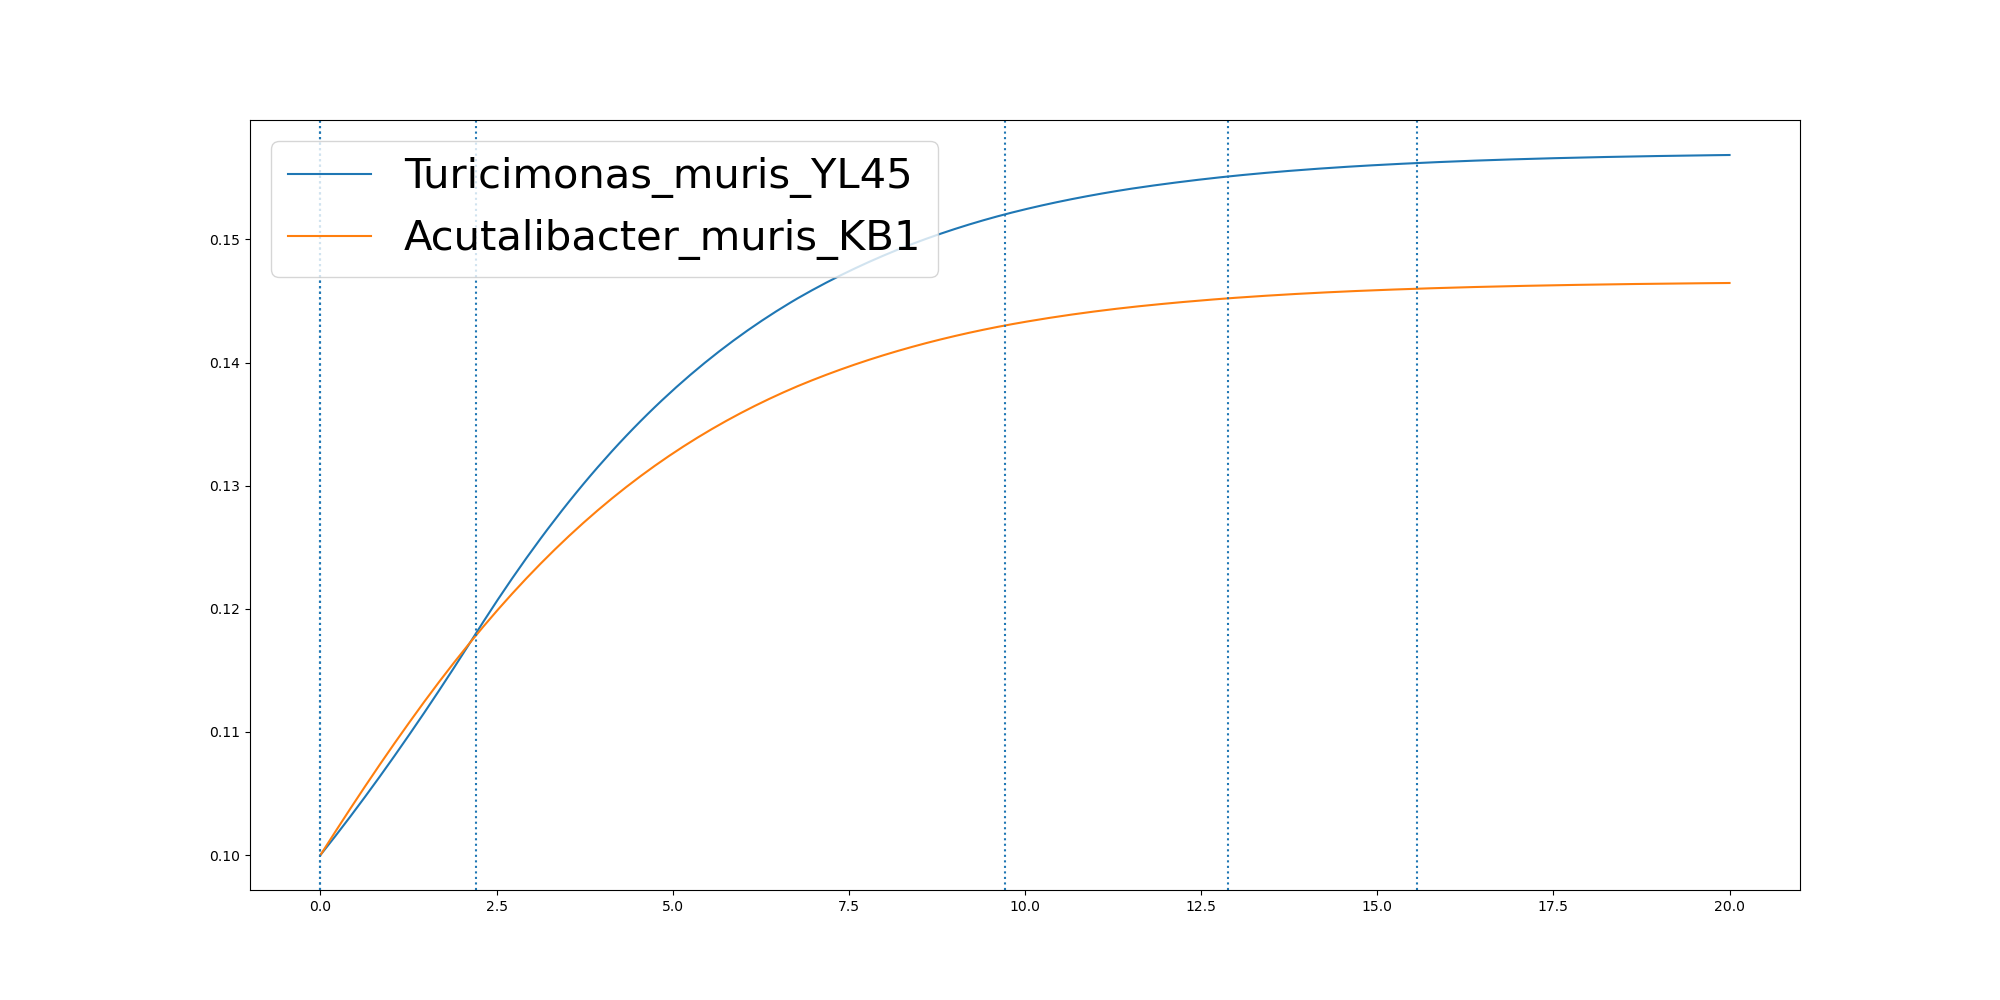

The file beside this chart, header and first rows:
	0.0	2.8302156632387826e-06	0.10526699659232334	0.21053116296898347	0.3157953293456435	0.42105949572230367	0.5263236620989639	0.6315878284756239	0.736851994852284	0.8421161612289442	0.9473803276056043	1.0526444939822643	1.1579086603589244	1.2631728267355844	1.3684369931122446	1.4737011594889047	1.578965325865565	1.684229492242225	1.789493658618885	1.8947578249955452	2.0000219913722055	2.1052861577488655	2.2105503241255255
Turicimonas_muris_YL45	0.1	0.1	0.1008	0.1015	0.1023	0.1031	0.1039	0.1047	0.1055	0.1064	0.1072	0.1081	0.1089	0.1098	0.1107	0.1116	0.1125	0.1134	0.1143	0.1152	0.1161	0.1171	0.118
Acutalibacter_muris_KB1	0.1	0.1	0.1009	0.1019	0.1028	0.1037	0.1047	0.1056	0.1065	0.1073	0.1082	0.1091	0.1099	0.1108	0.1116	0.1125	0.1133	0.1141	0.1149	0.1156	0.1164	0.1171	0.1179
